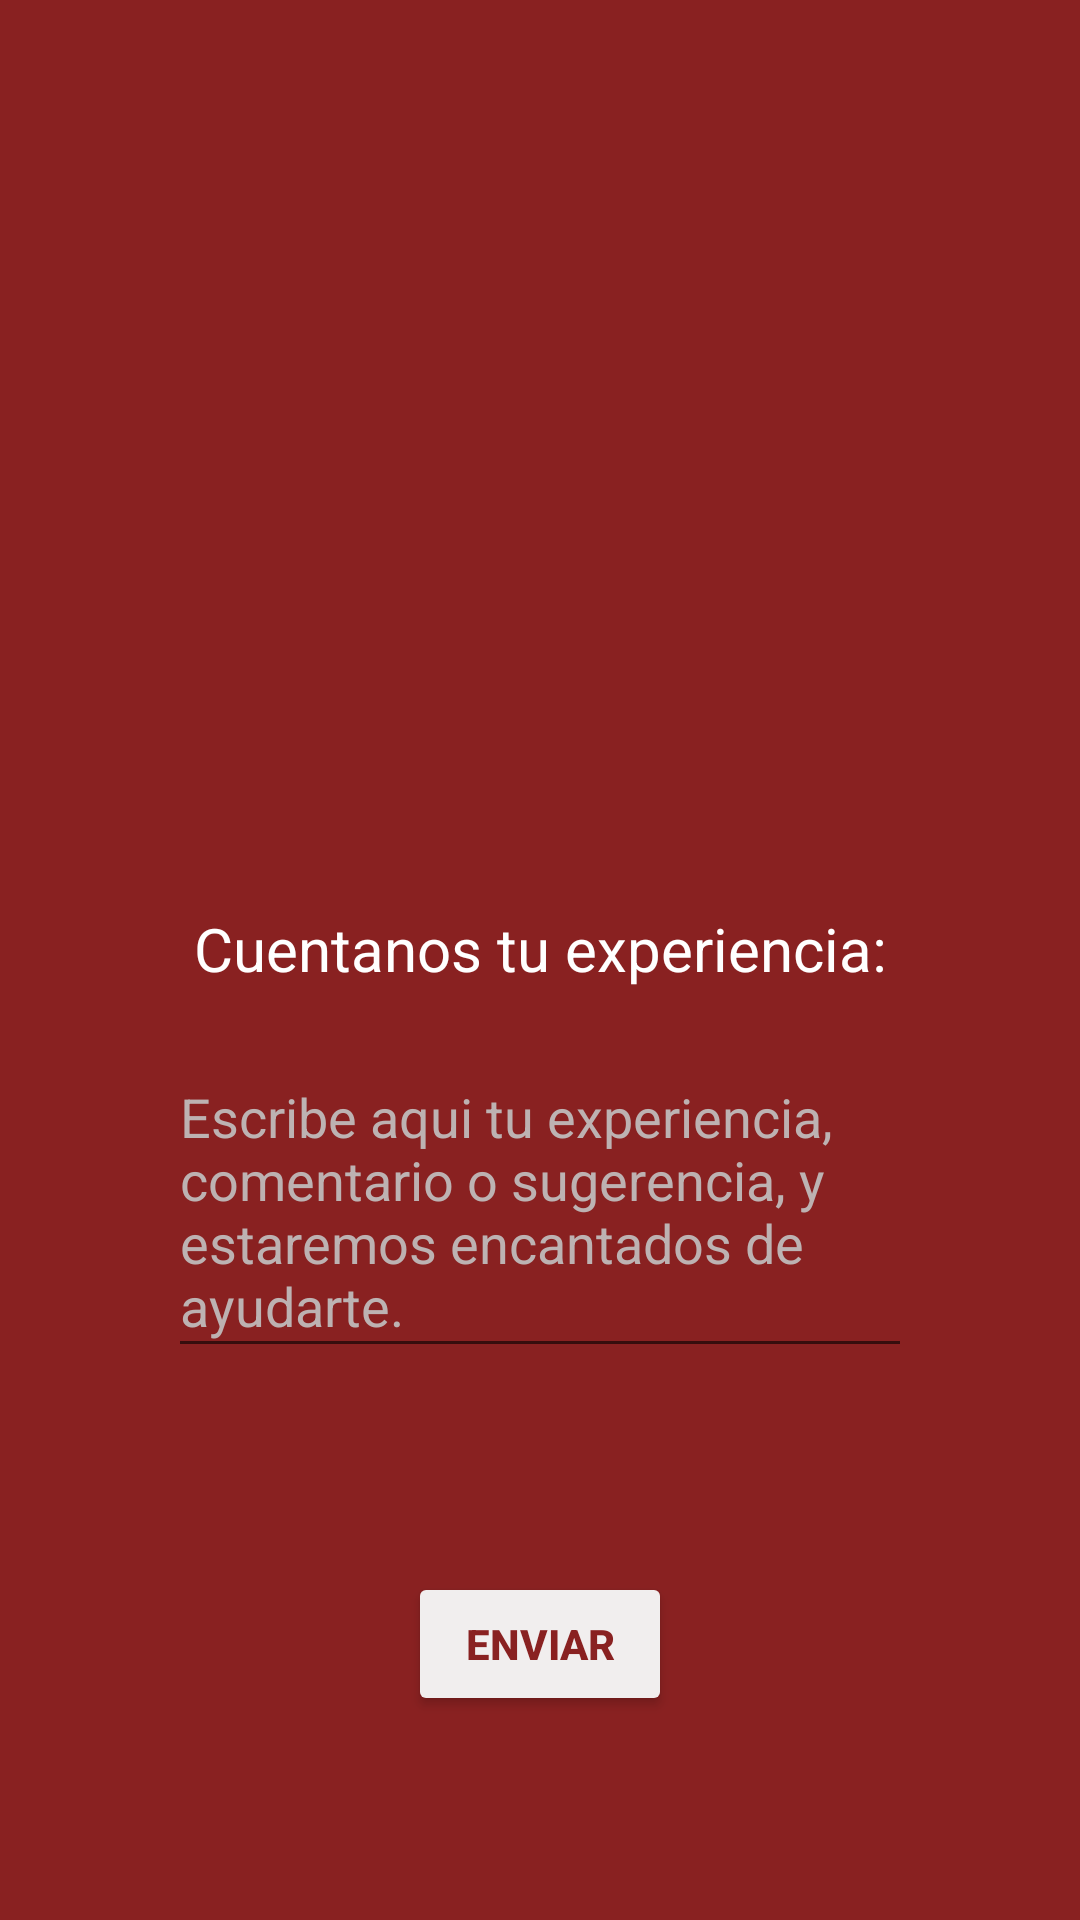

Android layout source for this screen:
<!-- AndroidManifest.xml: application theme Theme.Reto1JuanOsorio -->
<!-- res/layout/activity_contactanos.xml -->
<?xml version="1.0" encoding="utf-8"?>
<androidx.constraintlayout.widget.ConstraintLayout xmlns:android="http://schemas.android.com/apk/res/android"
    xmlns:app="http://schemas.android.com/apk/res-auto"
    xmlns:tools="http://schemas.android.com/tools"
    android:layout_width="match_parent"
    android:layout_height="match_parent"
    android:background="#892121"
    tools:context=".vista.ContactanosActivity">

    <ImageView
        android:id="@+id/imageView3"
        android:layout_width="233dp"
        android:layout_height="227dp"
        app:layout_constraintBottom_toBottomOf="parent"
        app:layout_constraintEnd_toEndOf="parent"
        app:layout_constraintStart_toStartOf="parent"
        app:layout_constraintTop_toTopOf="parent"
        app:layout_constraintVertical_bias="0.1"
        app:srcCompat="@drawable/restaurant" />

    <TextView
        android:id="@+id/textView"
        android:layout_width="wrap_content"
        android:layout_height="wrap_content"
        android:text="Cuentanos tu experiencia:"
        android:textColor="#FFFFFF"
        android:textSize="20sp"
        app:layout_constraintBottom_toBottomOf="parent"
        app:layout_constraintEnd_toEndOf="parent"
        app:layout_constraintStart_toStartOf="parent"
        app:layout_constraintTop_toBottomOf="@+id/imageView3"
        app:layout_constraintVertical_bias="0.1" />

    <EditText
        android:id="@+id/editTextTextMultiLine2"
        android:layout_width="248dp"
        android:layout_height="106dp"
        android:ems="10"
        android:gravity="start|top"
        android:hint="Escribe aqui tu experiencia, comentario o sugerencia, y estaremos encantados de ayudarte."
        android:inputType="textMultiLine"
        android:textColor="#FFFFFF"
        android:textColorHint="#BDB2B2"
        app:layout_constraintBottom_toBottomOf="parent"
        app:layout_constraintEnd_toEndOf="parent"
        app:layout_constraintStart_toStartOf="parent"
        app:layout_constraintTop_toBottomOf="@+id/textView"
        app:layout_constraintVertical_bias="0.1" />

    <Button
        android:id="@+id/button"
        android:layout_width="wrap_content"
        android:layout_height="wrap_content"
        android:backgroundTint="#F1EEEE"
        android:text="Enviar"
        android:textColor="#892121"
        android:textStyle="bold"
        app:layout_constraintBottom_toBottomOf="parent"
        app:layout_constraintEnd_toEndOf="parent"
        app:layout_constraintHorizontal_bias="0.5"
        app:layout_constraintStart_toStartOf="parent"
        app:layout_constraintTop_toBottomOf="@+id/editTextTextMultiLine2" />

</androidx.constraintlayout.widget.ConstraintLayout>
<!-- resources referenced by this layout -->
<resources>
  <style name="Theme.Reto1JuanOsorio" parent="Theme.MaterialComponents.DayNight.DarkActionBar">
          
          <item name="colorPrimary">@color/purple_500</item>
          <item name="colorPrimaryVariant">@color/purple_700</item>
          <item name="colorOnPrimary">@color/white</item>
          
          <item name="colorSecondary">@color/teal_200</item>
          <item name="colorSecondaryVariant">@color/teal_700</item>
          <item name="colorOnSecondary">@color/black</item>
          
          <item name="android:statusBarColor" tools:targetApi="l">?attr/colorPrimaryVariant</item>
          
      </style>
  <!-- not gathered from this repository: default colours our renderer supplied (Android Studio template values) -->
  <color name="purple_500">#FF6200EE</color>
  <color name="purple_700">#FF3700B3</color>
  <color name="teal_200">#FF03DAC5</color>
  <color name="teal_700">#FF018786</color>
  <color name="black">#FF000000</color>
  <color name="white">#FFFFFFFF</color>
</resources>
